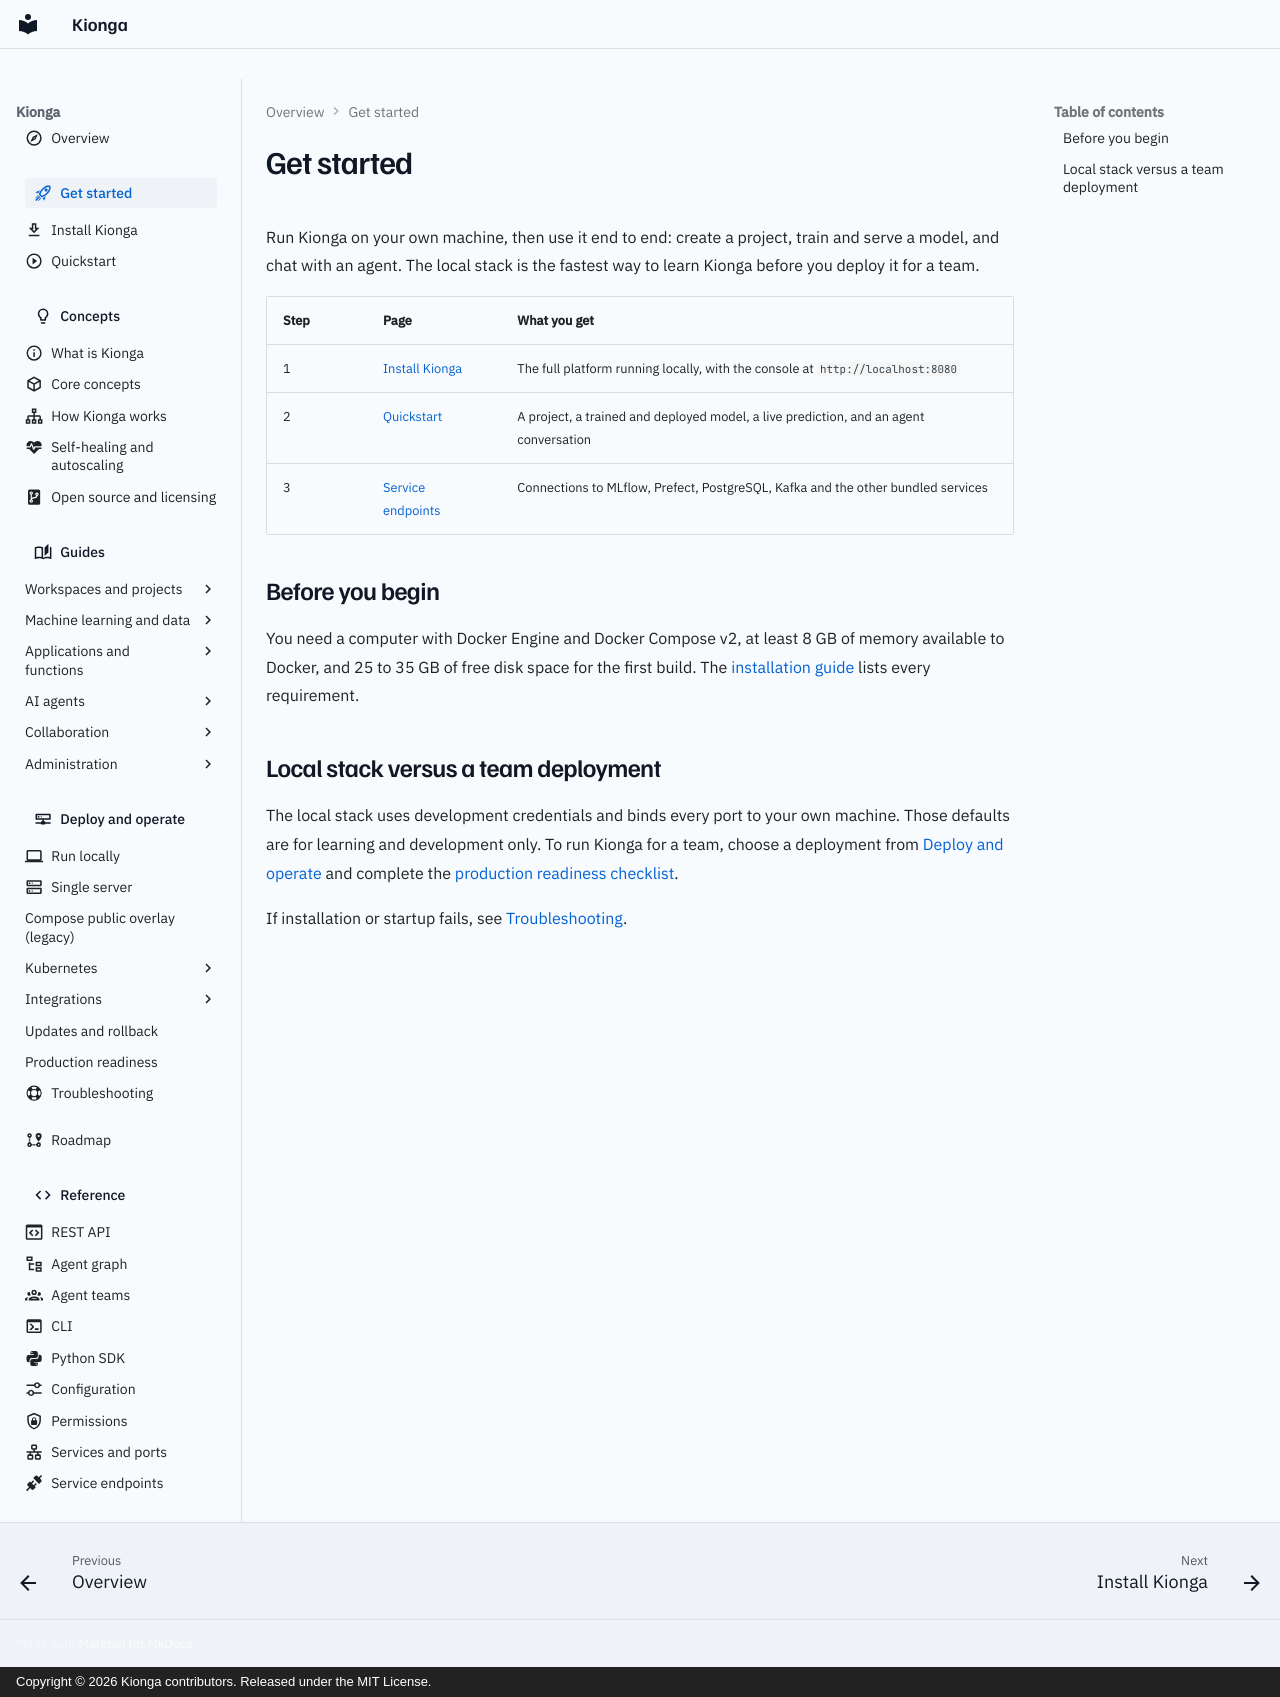

repository: kiongahq/docs · page: getting-started/index.html · generator: mkdocs · copyright: Copyright © 2026 Kionga contributors. Released under the MIT License.

---
icon: material/rocket-launch-outline
description: Install Kionga on your machine and run your first project, pipeline, model and agent.
---

# Get started

Run Kionga on your own machine, then use it end to end: create a project, train
and serve a model, and chat with an agent. The local stack is the fastest way to
learn Kionga before you deploy it for a team.

| Step | Page | What you get |
| --- | --- | --- |
| 1 | [Install Kionga](installation.md) | The full platform running locally, with the console at `http://localhost:8080` |
| 2 | [Quickstart](quickstart.md) | A project, a trained and deployed model, a live prediction, and an agent conversation |
| 3 | [Service endpoints](../reference/service-endpoints.md) | Connections to MLflow, Prefect, PostgreSQL, Kafka and the other bundled services |

## Before you begin

You need a computer with Docker Engine and Docker Compose v2, at least 8 GB of
memory available to Docker, and 25 to 35 GB of free disk space for the first
build. The [installation guide](installation.md#before-you-begin) lists every
requirement.

## Local stack versus a team deployment

The local stack uses development credentials and binds every port to your own
machine. Those defaults are for learning and development only. To run Kionga for
a team, choose a deployment from [Deploy and operate](../operations/index.md)
and complete the [production readiness checklist](../operations/production-operations.md).

If installation or startup fails, see [Troubleshooting](../operations/troubleshooting.md).
